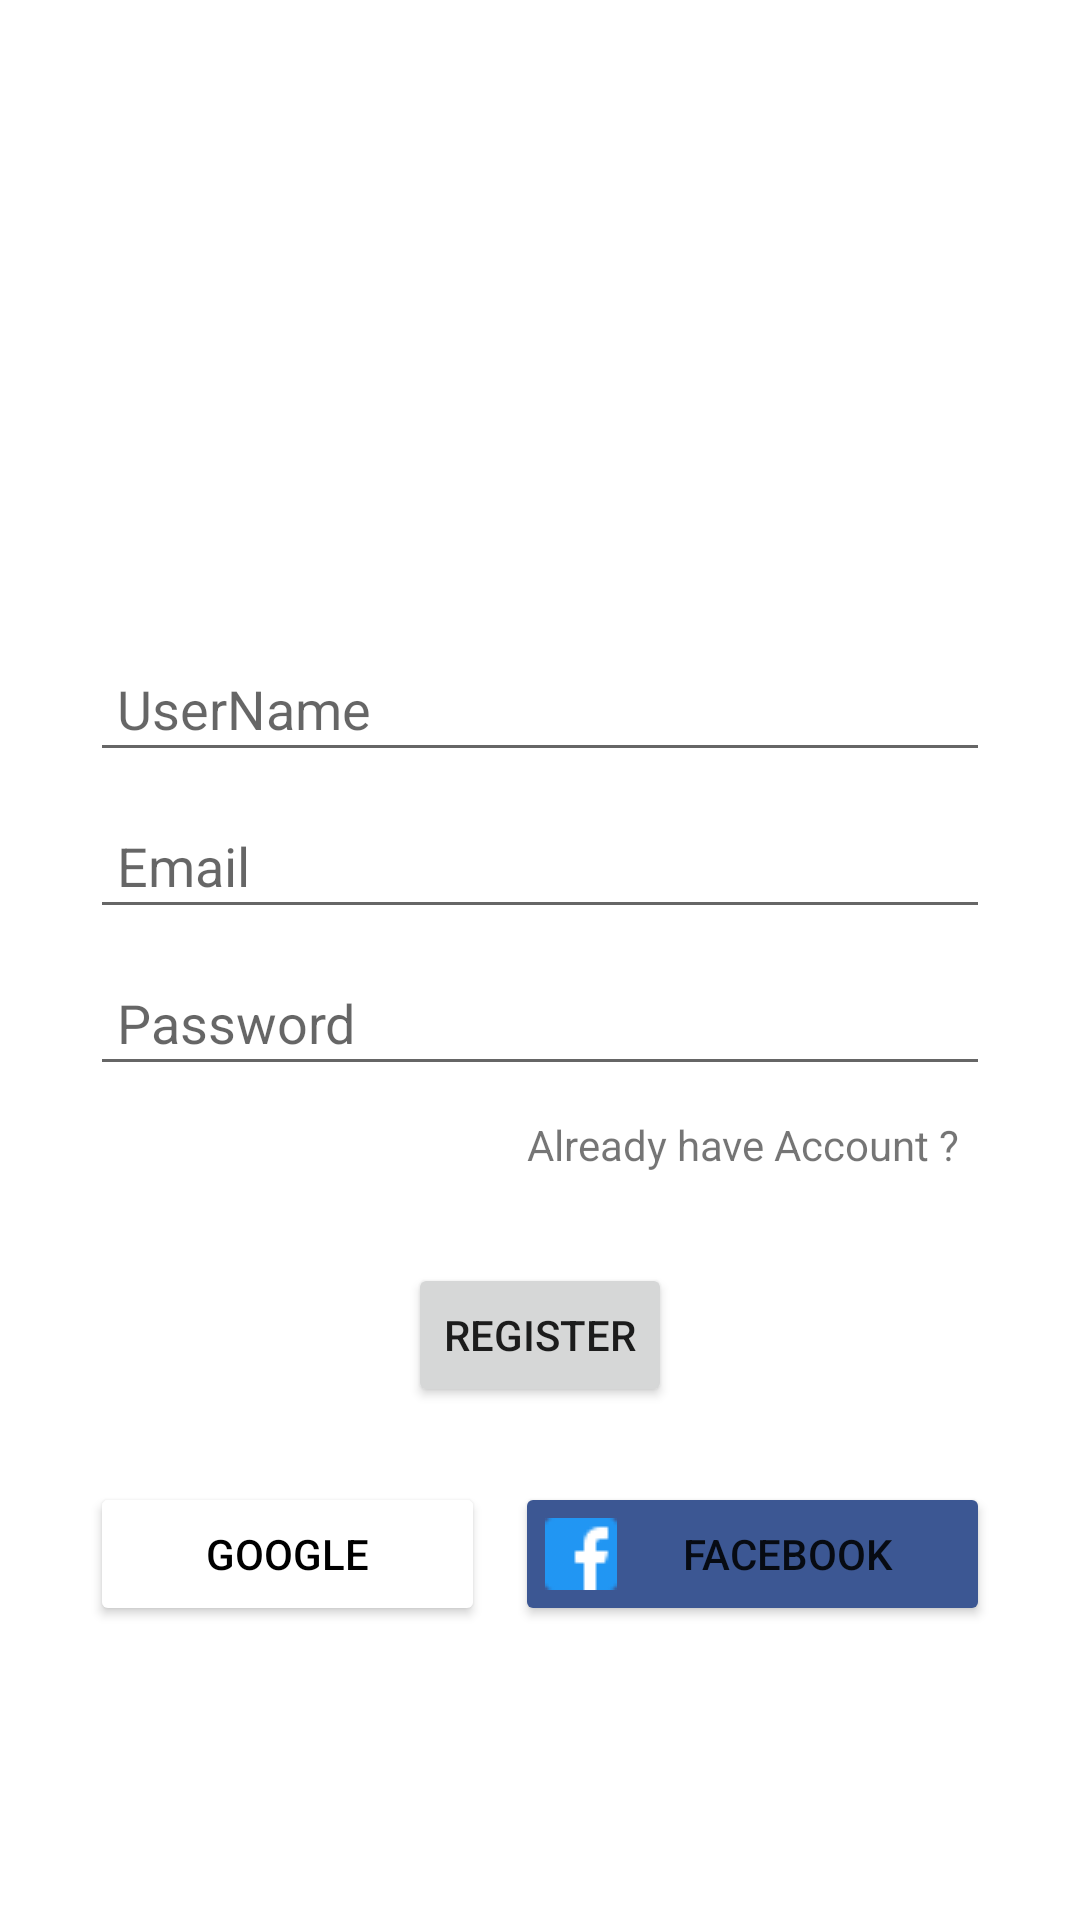

Android layout source for this screen:
<!-- AndroidManifest.xml: application theme Theme.SendIt_ChatApp -->
<!-- res/layout/activity_sign_up.xml -->
<?xml version="1.0" encoding="utf-8"?>
<LinearLayout xmlns:android="http://schemas.android.com/apk/res/android"
    xmlns:app="http://schemas.android.com/apk/res-auto"
    xmlns:tools="http://schemas.android.com/tools"
    android:layout_width="match_parent"
    android:layout_height="match_parent"
    android:orientation="vertical"
    tools:context=".packages.SignUpActivity">
    <LinearLayout
        android:layout_marginTop="40dp"
        android:layout_width="match_parent"
        android:orientation="vertical"
        android:layout_marginLeft="30dp"
        android:layout_marginRight="30dp"
        android:layout_height="wrap_content">

        <ImageView
            android:layout_width="100dp"
            android:layout_height="100dp"
            android:layout_gravity="center"
            android:layout_marginTop="60dp"
            android:src="@drawable/chat_logo" />

        <EditText
            android:id="@+id/etUsername"
            android:layout_width="match_parent"
            android:layout_height="wrap_content"
            android:ems="10"
            android:layout_marginTop="15dp"
            android:padding="9dp"
            android:hint="UserName" />

        <EditText
            android:id="@+id/etEmail"
            android:layout_width="match_parent"
            android:layout_marginTop="10dp"
            android:padding="9dp"
            android:hint="Email"
            android:layout_height="wrap_content"
            android:ems="10"
            android:inputType="textEmailAddress" />

        <EditText
            android:id="@+id/etPassword"
            android:layout_width="match_parent"
            android:layout_height="wrap_content"
            android:hint="Password"
            android:layout_marginTop="10dp"
            android:padding="9dp"
            android:ems="10"
            android:inputType="textPassword" />

        <TextView
            android:id="@+id/alreadyAccount"
            android:layout_width="wrap_content"
            android:layout_height="wrap_content"
            android:layout_gravity="right"
            android:padding="10dp"
            android:text="Already have Account ?" />

        <Button
            android:id="@+id/btn_register"
            android:layout_width="wrap_content"
            android:layout_height="wrap_content"
            android:layout_gravity="center"
            android:layout_marginTop="20dp"
            android:text="Register"
            app:cornerRadius="4dp" />

        <LinearLayout
            android:layout_width="match_parent"
            android:layout_marginTop="25dp"
            android:layout_height="wrap_content"
            android:orientation="horizontal">


            <Button
                android:id="@+id/btn_google"
                android:layout_width="wrap_content"
                android:layout_height="wrap_content"
                android:layout_weight="1"

                android:drawableLeft="@drawable/google_icon"
                android:padding="10dp"
                android:text="Google"
                android:textColor="@android:color/black"
                app:backgroundTint="@color/white"
                app:cornerRadius="4dp" />

            <Button
                android:id="@+id/btn_facebook"
                android:layout_width="wrap_content"
                android:layout_height="wrap_content"
                android:layout_marginLeft="10dp"
                android:layout_weight="1"
                android:drawableLeft="@drawable/facebook_icon"
                android:padding="10dp"
                android:text="Facebook"
                app:backgroundTint="@color/fb_color"
                app:cornerRadius="4dp" />
        </LinearLayout>

    </LinearLayout>
</LinearLayout>
<!-- resources referenced by this layout -->
<resources>
  <color name="fb_color">#3c5793</color>
  <color name="white">#FFFFFFFF</color>
  <!-- drawable facebook_icon: png bitmap (drawable, 737 bytes) -->
  <style name="Theme.SendIt_ChatApp" parent="Theme.MaterialComponents.DayNight.DarkActionBar">
          
          <item name="colorPrimaryVariant">@color/colorPrimaryDark</item>
          <item name="colorPrimary">@color/colorPrimary</item>
          <item name="colorOnPrimary">@color/white</item>
          
  
          <item name="colorSecondaryVariant">@color/teal_700</item>
          
          <item name="android:statusBarColor" tools:targetApi="l">?attr/colorPrimaryVariant</item>
          
      </style>
  <color name="colorPrimaryDark">#000080</color>
  <color name="colorPrimary">#536DFE</color>
  <color name="teal_700">#FF018786</color>
</resources>
